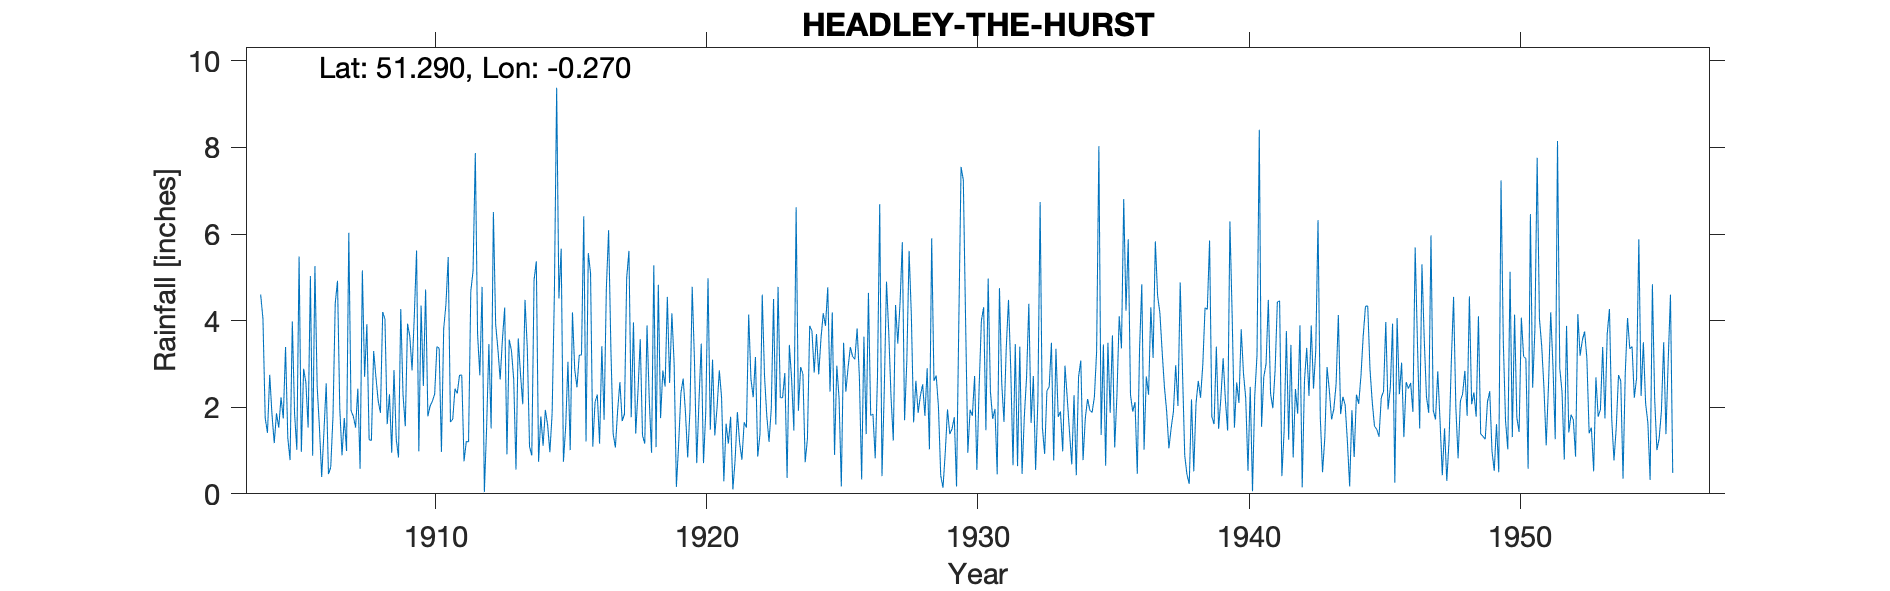

Data behind this chart, as committed beside it:
HEADLEY-THE-HURST, , , , , , , , , , , , , , , , , , , , , , , 
Grid ref, TQ207560, Long, -0.2704, Lat, 51.29, Elevation, 420, ft, , , , , , , , , , , , , , , 
Station no, 128, , , , , , , , , , , , , , , , , , , , , , 
, 1900, 1901, 1902, 1903, 1904, 1905, 1906, 1907, 1908, 1909, 1910, 1911, 1912, 1913, 1914, 1915, 1916, 1917, 1918, 1919, 1920, 1921, 1922
January, , , , , 4.6, 1.29, 5.26, 0.89, 1.25, 1.26, 2.49, 1.66, 3.69, 4.3, 0.89, 4.51, 1.21, 1.39, 3.57, 4.55, 3.07, 2.22, 4.14
February, , , , , 4.04, 0.78, 2.48, 1.75, 1.23, 0.84, 4.72, 1.72, 2.74, 0.91, 4.94, 5.66, 5.56, 1.07, 1.35, 2.56, 0.71, 0.29, 2.65
March, , , , , 1.75, 3.98, 1.54, 0.99, 3.3, 4.27, 1.79, 2.43, 4.78, 3.56, 5.37, 0.74, 5.1, 1.93, 1.16, 4.17, 2.15, 1.62, 2.23
April, , , , , 1.41, 1.85, 0.39, 6.03, 2.7, 2.29, 2.03, 2.32, 0.04, 3.31, 0.74, 1.55, 1.09, 2.58, 3.89, 3.01, 3.47, 1.16, 3.16
May, , , , , 2.75, 1.02, 1.44, 1.92, 2.15, 1.56, 2.14, 2.74, 1.53, 2.64, 1.79, 3.05, 2.12, 1.68, 2.16, 0.16, 0.71, 1.78, 0.86
June, , , , , 1.83, 5.48, 2.55, 1.79, 1.87, 3.93, 2.3, 2.74, 3.46, 0.56, 1.11, 1.01, 2.29, 1.84, 0.95, 1.15, 1.9, 0.1, 1.38
July, , , , , 1.17, 0.97, 0.46, 1.53, 4.2, 3.64, 3.4, 0.75, 1.51, 3.59, 1.94, 4.19, 1.16, 4.99, 5.28, 2.33, 4.98, 0.79, 4.6
August, , , , , 1.86, 2.89, 0.61, 2.43, 4.04, 2.85, 3.36, 1.21, 6.51, 2.76, 1.59, 2.87, 3.41, 5.61, 1.08, 2.66, 1.48, 1.89, 2.73
September, , , , , 1.53, 2.57, 1.79, 0.58, 1.61, 4.11, 0.97, 1.2, 3.92, 2.07, 0.96, 2.46, 1.71, 1.77, 4.83, 1.89, 3.1, 1.17, 1.81
October, , , , , 2.23, 1.53, 4.4, 5.16, 2.3, 5.62, 3.81, 4.68, 3.34, 4.48, 1.86, 3.2, 4.75, 3.96, 1.75, 0.84, 1.35, 0.79, 1.2
November, , , , , 1.74, 5.03, 4.92, 2.7, 0.95, 0.98, 4.38, 5.15, 2.64, 3.37, 4.63, 3.21, 6.09, 1.39, 2.85, 1.92, 1.99, 1.65, 1.97
December, , , , , 3.39, 0.88, 1.97, 3.92, 2.86, 4.35, 5.47, 7.87, 3.57, 1.09, 9.38, 6.41, 3.36, 2.37, 2.48, 4.78, 2.85, 1.53, 4.5
Total, , , , , 28.3, 28.27, 27.81, 29.69, 28.46, 35.7, 36.86, 34.47, 37.73, 32.64, 35.2, 38.86, 37.85, 30.58, 31.35, 30.02, 27.76, 14.99, 31.23
1937 Feb IDR, , , , , , , , , , , , , , , , , , , , , , , 
